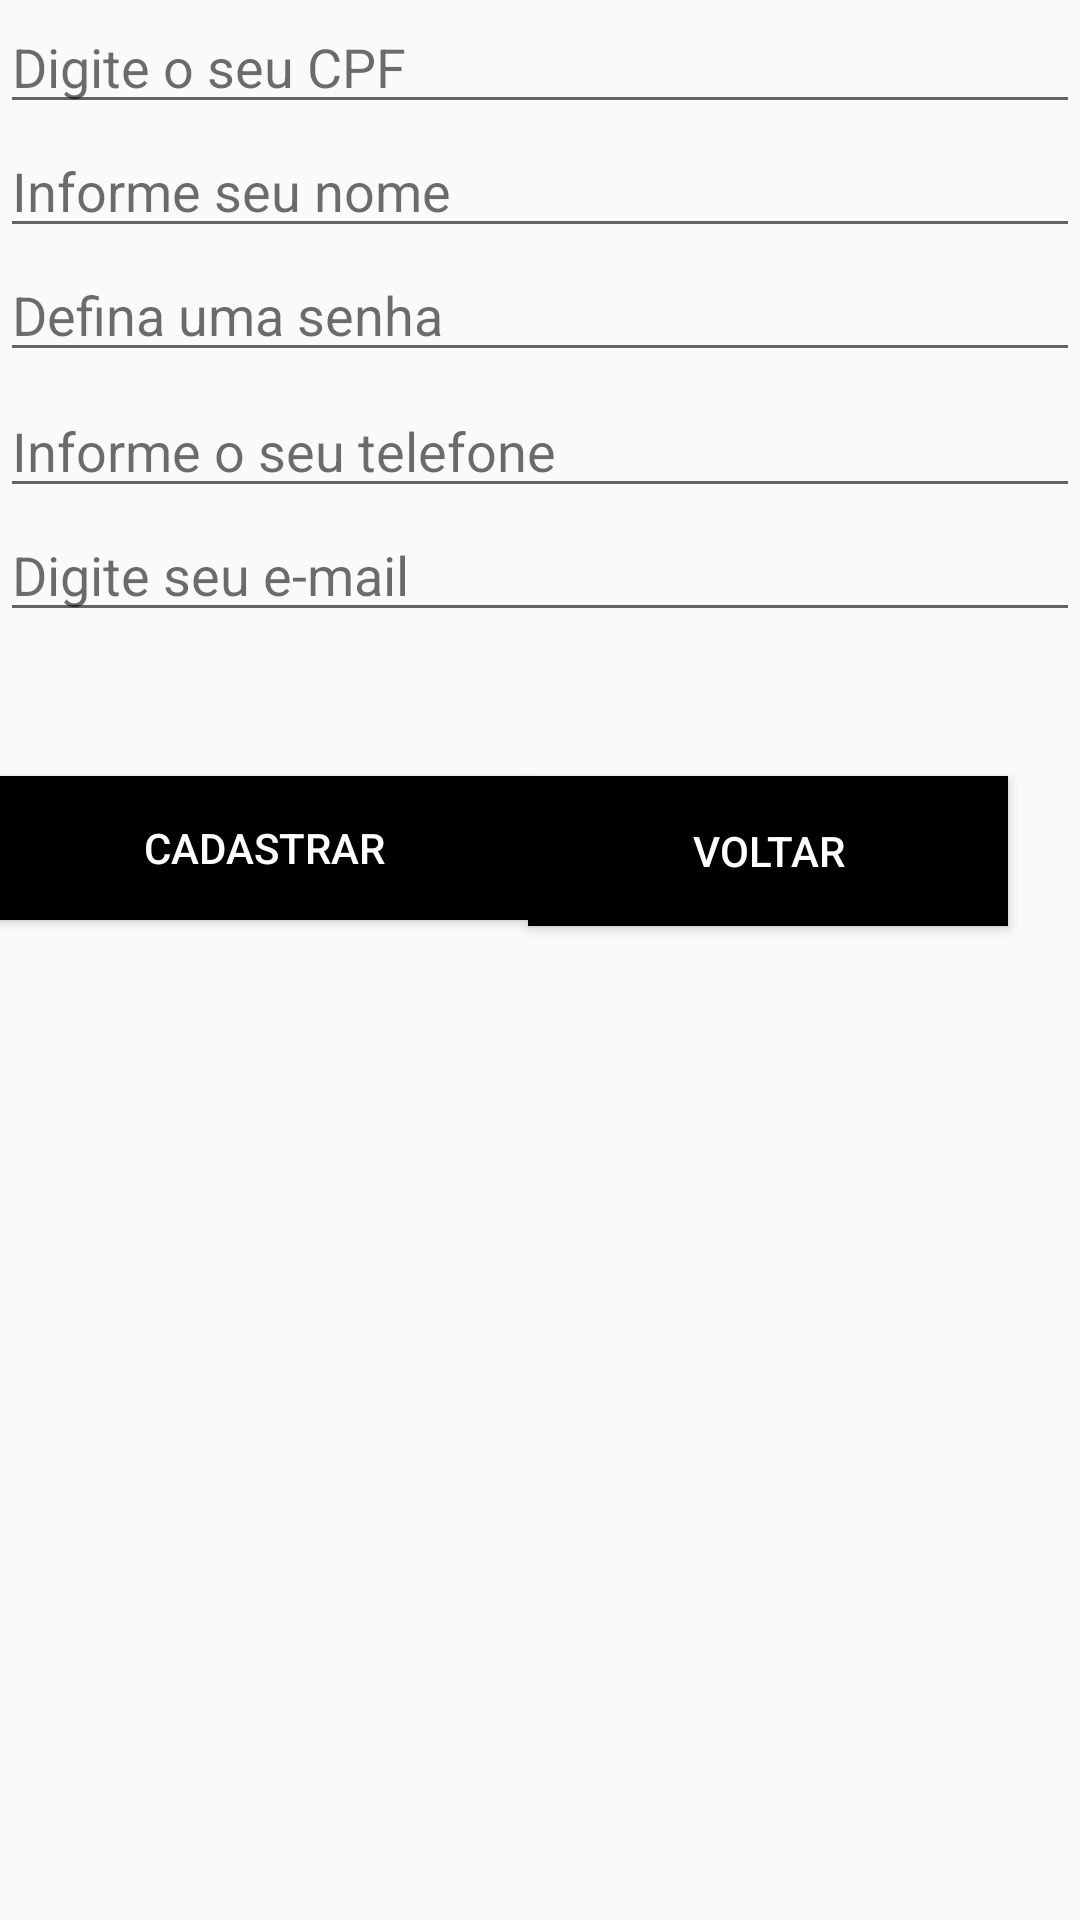

Reconstruct the res/layout file that produces this screen, plus the resources it refers to.
<!-- AndroidManifest.xml: application theme AppTheme -->
<!-- res/layout/cadastrar_cliente.xml -->
<?xml version="1.0" encoding="utf-8"?>
<androidx.constraintlayout.widget.ConstraintLayout
    xmlns:android="http://schemas.android.com/apk/res/android"
    xmlns:app="http://schemas.android.com/apk/res-auto"
    xmlns:tools="http://schemas.android.com/tools"
    android:layout_width="match_parent"
    android:layout_height="match_parent">

    <EditText
        android:id="@+id/nome"
        android:layout_width="0dp"
        android:layout_height="wrap_content"
        android:ems="10"
        android:hint="Informe seu nome"
        android:inputType="textPersonName"
        android:textColor="#000"
        android:textColorHint="#92000000"
        app:layout_constraintEnd_toEndOf="parent"
        app:layout_constraintHorizontal_bias="0.0"
        app:layout_constraintStart_toStartOf="parent"
        app:layout_constraintTop_toBottomOf="@+id/cpf" />

    <EditText
        android:id="@+id/cpf"
        android:layout_width="0dp"
        android:layout_height="wrap_content"
        android:ems="10"
        android:hint="Digite o seu CPF"
        android:inputType="number"
        android:textColor="#000"
        android:textColorHint="#92000000"
        app:layout_constraintEnd_toEndOf="parent"
        app:layout_constraintStart_toStartOf="parent"
        app:layout_constraintTop_toTopOf="parent" />

    <EditText
        android:id="@+id/email"
        android:layout_width="0dp"
        android:layout_height="wrap_content"
        android:ems="10"
        android:hint="Digite seu e-mail"
        android:inputType="textEmailAddress"
        android:textColor="#000"
        android:textColorHint="#92000000"
        app:layout_constraintEnd_toEndOf="parent"
        app:layout_constraintHorizontal_bias="0.0"
        app:layout_constraintStart_toStartOf="parent"
        app:layout_constraintTop_toBottomOf="@+id/telefone" />

    <EditText
        android:id="@+id/telefone"
        android:layout_width="0dp"
        android:layout_height="wrap_content"
        android:layout_marginTop="4dp"
        android:ems="10"
        android:hint="Informe o seu telefone"
        android:inputType="textEmailAddress"
        android:textColor="#000"
        android:textColorHint="#92000000"
        app:layout_constraintEnd_toEndOf="parent"
        app:layout_constraintHorizontal_bias="0.0"
        app:layout_constraintStart_toStartOf="parent"
        app:layout_constraintTop_toBottomOf="@+id/senha2" />

    <EditText
        android:id="@+id/senha2"
        android:layout_width="0dp"
        android:layout_height="wrap_content"
        android:ems="10"
        android:hint="Defina uma senha"
        android:inputType="textPassword"
        android:textColor="#000"
        android:textColorHint="#92000000"
        app:layout_constraintEnd_toEndOf="parent"
        app:layout_constraintStart_toStartOf="parent"
        app:layout_constraintTop_toBottomOf="@+id/nome" />

    <Button
        android:id="@+id/cadastrar"
        android:layout_width="176dp"
        android:layout_height="48dp"
        android:layout_alignParentStart="true"
        android:layout_alignParentEnd="true"
        android:layout_alignParentBottom="true"
        android:layout_marginTop="48dp"
        android:background="#000"
        android:onClick="cadastrarCliente"
        android:text="Cadastrar"
        android:textColor="#fff"
        app:layout_constraintEnd_toStartOf="@+id/voltarIndex"
        app:layout_constraintStart_toStartOf="parent"
        app:layout_constraintTop_toBottomOf="@+id/email" />

    <Button
        android:id="@+id/voltarIndex"
        android:layout_width="160dp"
        android:layout_height="50dp"
        android:layout_alignParentStart="true"
        android:layout_alignParentEnd="true"
        android:layout_alignParentBottom="true"

        android:layout_marginTop="48dp"
        android:layout_marginEnd="24dp"
        android:background="#000"
        android:onClick="voltarIndex"
        android:text="Voltar"
        android:textColor="#fff"
        app:layout_constraintEnd_toEndOf="parent"
        app:layout_constraintTop_toBottomOf="@+id/email" />

</androidx.constraintlayout.widget.ConstraintLayout>
<!-- resources referenced by this layout -->
<resources>
  <style name="AppTheme" parent="Base.Theme.AppCompat.Light.DarkActionBar">
          
          <item name="colorPrimary">@color/colorPrimary</item>
          <item name="colorPrimaryDark">@color/colorPrimaryDark</item>
          <item name="colorAccent">@color/colorAccent</item>
      </style>
  <color name="colorPrimary">#6200EE</color>
  <color name="colorPrimaryDark">#3700B3</color>
  <color name="colorAccent">#03DAC5</color>
</resources>
